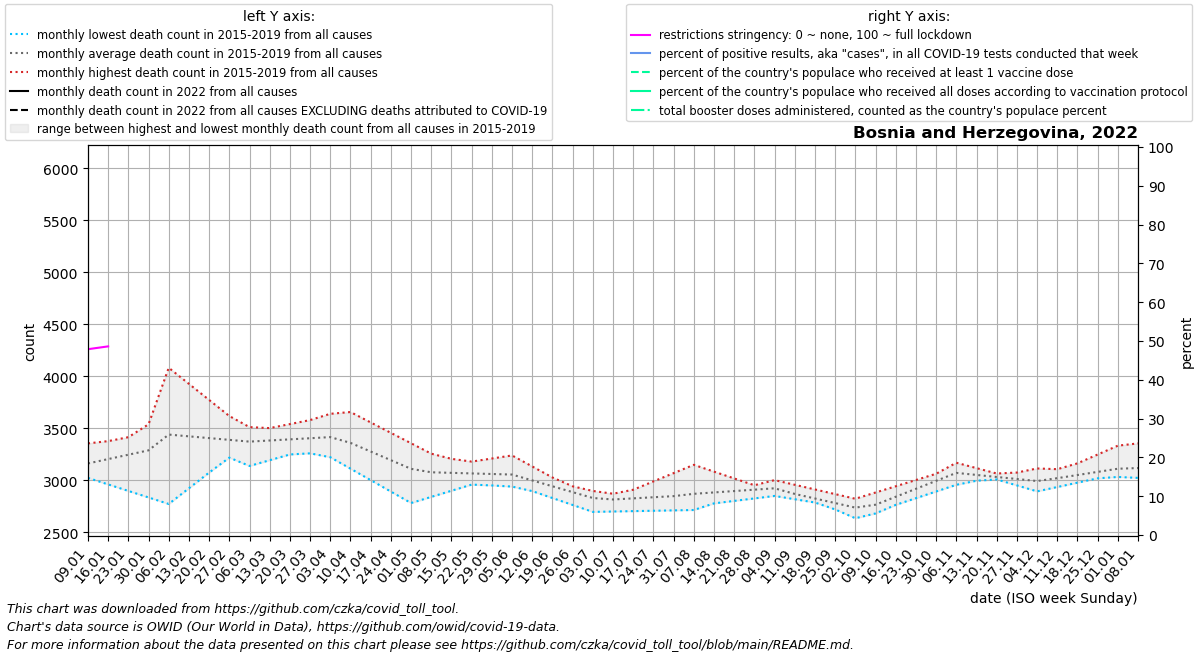

Values plotted in this chart, from the file beside it:
date, location, time_unit, time, deaths_2010_all_ages, deaths_2011_all_ages, deaths_2012_all_ages, deaths_2013_all_ages, deaths_2014_all_ages, deaths_2015_all_ages, deaths_2016_all_ages, deaths_2017_all_ages, deaths_2018_all_ages, deaths_2019_all_ages, deaths_2020_all_ages, deaths_2021_all_ages, deaths_2022_all_ages, new_deaths, new_cases_smoothed, new_tests_smoothed, positive_test_percent, stringency_index, people_vaccinated, people_fully_vaccinated
2022-01-09, Bosnia and Herzegovina, monthly, 1, , , , , , , 3168, 3356, 3024, 3104, 3066, 5334, , 813.4, 5497, 10746, 18.12, 47.88, , 
2022-01-16, Bosnia and Herzegovina, monthly, 2, , , , , , , 3292, 3378, 2962, 3189, 3000, 4707, , 770.8, 13555, 0.0, , 48.61, , 
2022-01-23, Bosnia and Herzegovina, monthly, 3, , , , , , , 3415, 3399, 2899, 3274, 2933, 4080, , 728.2, 16286, 0.0, , , , 
2022-01-30, Bosnia and Herzegovina, monthly, 4, , , , , , , 3539, 3421, 2837, 3359, 2866, 3452, , 685.6, 2350, 0.0, , , , 
2022-02-06, Bosnia and Herzegovina, monthly, 5, , , , , , 4082, 3459, 3443, 2774, 3444, 2800, 3452, , , , , , , , 
2022-02-13, Bosnia and Herzegovina, monthly, 6, , , , , , 3928, 3379, 3425, 2925, 3461, 2901, 3453, , , , , , , , 
2022-02-20, Bosnia and Herzegovina, monthly, 7, , , , , , 3773, 3299, 3408, 3076, 3478, 3002, 3454, , , , , , , , 
2022-02-27, Bosnia and Herzegovina, monthly, 8, , , , , , 3618, 3219, 3390, 3226, 3495, 3102, 3454, , , , , , , , 
2022-03-06, Bosnia and Herzegovina, monthly, 9, , , , , , 3464, 3139, 3372, 3377, 3512, 3203, 3721, , , , , , , , 
2022-03-13, Bosnia and Herzegovina, monthly, 10, , , , , , 3503, 3194, 3335, 3443, 3444, 3156, 3987, , , , , , , , 
2022-03-20, Bosnia and Herzegovina, monthly, 11, , , , , , 3541, 3250, 3298, 3508, 3376, 3110, 4254, , , , , , , , 
2022-03-27, Bosnia and Herzegovina, monthly, 12, , , , , , 3580, 3305, 3260, 3574, 3307, 3063, 4520, , , , , , , , 
2022-04-03, Bosnia and Herzegovina, monthly, 13, , , , , , 3618, 3360, 3223, 3640, 3239, 3017, 4787, , , , , , , , 
2022-04-10, Bosnia and Herzegovina, monthly, 14, , , , , , 3657, 3269, 3113, 3549, 3216, 2970, 5103, , , , , , , , 
2022-04-17, Bosnia and Herzegovina, monthly, 15, , , , , , 3557, 3178, 3003, 3458, 3192, 3029, 5419, , , , , , , , 
2022-04-24, Bosnia and Herzegovina, monthly, 16, , , , , , 3457, 3086, 2893, 3368, 3169, 3088, 5735, , , , , , , , 
2022-05-01, Bosnia and Herzegovina, monthly, 17, , , , , , 3357, 2995, 2783, 3277, 3145, 3148, 6051, , , , , , , , 
2022-05-08, Bosnia and Herzegovina, monthly, 18, , , , , , 3257, 2984, 2842, 3186, 3122, 3207, 5685, , , , , , , , 
2022-05-15, Bosnia and Herzegovina, monthly, 19, , , , , , 3208, 2973, 2901, 3130, 3152, 3140, 5320, , , , , , , , 
2022-05-22, Bosnia and Herzegovina, monthly, 20, , , , , , 3158, 2963, 2960, 3075, 3181, 3072, 4954, , , , , , , , 
2022-05-29, Bosnia and Herzegovina, monthly, 21, , , , , , 3108, 2952, 3019, 3020, 3210, 3005, 4589, , , , , , , , 
2022-06-05, Bosnia and Herzegovina, monthly, 22, , , , , , 3059, 2941, 3078, 2964, 3240, 2938, 4223, , , , , , , , 
2022-06-12, Bosnia and Herzegovina, monthly, 23, , , , , , 3013, 2922, 3033, 2898, 3134, 2941, 3986, , , , , , , , 
2022-06-19, Bosnia and Herzegovina, monthly, 24, , , , , , 2968, 2904, 2988, 2831, 3028, 2944, 3750, , , , , , , , 
2022-06-26, Bosnia and Herzegovina, monthly, 25, , , , , , 2922, 2885, 2944, 2764, 2923, 2947, 3513, , , , , , , , 
2022-07-03, Bosnia and Herzegovina, monthly, 26, , , , , , 2877, 2866, 2899, 2698, 2817, 2950, 3276, , , , , , , , 
2022-07-10, Bosnia and Herzegovina, monthly, 27, , , , , , 2831, 2832, 2872, 2702, 2847, 2953, 3224, , , , , , , , 
2022-07-17, Bosnia and Herzegovina, monthly, 28, , , , , , 2911, 2799, 2846, 2705, 2878, 2981, 3172, , , , , , , , 
2022-07-24, Bosnia and Herzegovina, monthly, 29, , , , , , 2990, 2766, 2819, 2709, 2908, 3010, 3119, , , , , , , , 
2022-07-31, Bosnia and Herzegovina, monthly, 30, , , , , , 3070, 2732, 2793, 2712, 2939, 3038, 3067, , , , , , , , 
2022-08-07, Bosnia and Herzegovina, monthly, 31, , , , , , 3150, 2756, 2766, 2716, 2969, 3066, 3057, , , , , , , , 
2022-08-14, Bosnia and Herzegovina, monthly, 32, , , , , , 3085, 2780, 2818, 2788, 2953, 3119, 3048, , , , , , , , 
2022-08-21, Bosnia and Herzegovina, monthly, 33, , , , , , 3019, 2803, 2870, 2860, 2937, 3171, 3038, , , , , , , , 
2022-08-28, Bosnia and Herzegovina, monthly, 34, , , , , , 2954, 2827, 2923, 2931, 2921, 3224, 3029, , , , , , , , 
2022-09-04, Bosnia and Herzegovina, monthly, 35, , , , , , 2888, 2851, 2975, 3003, 2905, 3276, 3019, , , , , , , , 
2022-09-11, Bosnia and Herzegovina, monthly, 36, , , , , , 2823, 2820, 2890, 2958, 2861, 3329, 3209, , , , , , , , 
2022-09-18, Bosnia and Herzegovina, monthly, 37, , , , , , 2809, 2788, 2806, 2914, 2816, 3362, 3399, , , , , , , , 
2022-09-25, Bosnia and Herzegovina, monthly, 38, , , , , , 2795, 2756, 2722, 2869, 2772, 3394, 3589, , , , , , , , 
2022-10-02, Bosnia and Herzegovina, monthly, 39, , , , , , 2781, 2725, 2637, 2824, 2727, 3426, 3779, , , , , , , , 
2022-10-09, Bosnia and Herzegovina, monthly, 40, , , , , , 2767, 2799, 2701, 2884, 2683, 3459, , , , , , , , , 
2022-10-16, Bosnia and Herzegovina, monthly, 41, , , , , , 2829, 2873, 2765, 2944, 2805, 3471, , , , , , , , , 
2022-10-23, Bosnia and Herzegovina, monthly, 42, , , , , , 2891, 2947, 2830, 3004, 2926, 3482, , , , , , , , , 
2022-10-30, Bosnia and Herzegovina, monthly, 43, , , , , , 2953, 3021, 2894, 3064, 3048, 3494, , , , , , , , , 
2022-11-06, Bosnia and Herzegovina, monthly, 44, , , , , , 3015, 3095, 2958, 3124, 3170, 3506, , , , , , , , , 
2022-11-13, Bosnia and Herzegovina, monthly, 45, , , , , , 3012, 3070, 2997, 3067, 3118, 3887, , , , , , , , , 
2022-11-20, Bosnia and Herzegovina, monthly, 46, , , , , , 3009, 3044, 3036, 3010, 3066, 4268, , , , , , , , , 
2022-11-27, Bosnia and Herzegovina, monthly, 47, , , , , , 3007, 3019, 3076, 2952, 3015, 4648, , , , , , , , , 
2022-12-04, Bosnia and Herzegovina, monthly, 48, , , , , , 3004, 2994, 3115, 2895, 2963, 5029, , , , , , , , , 
2022-12-11, Bosnia and Herzegovina, monthly, 49, , , , , , 3001, 3079, 3108, 2937, 2984, 5410, , , , , , , , , 
2022-12-18, Bosnia and Herzegovina, monthly, 50, , , , , , 3012, 3164, 3101, 2979, 3004, 5548, , , , , , , , , 
2022-12-25, Bosnia and Herzegovina, monthly, 51, , , , , , 3022, 3249, 3094, 3020, 3025, 5686, , , , , , , , , 
2023-01-01, Bosnia and Herzegovina, monthly, 52, , , , , , 3033, 3334, 3087, 3062, 3045, 5824, , , , , , , , , 
2023-01-08, Bosnia and Herzegovina, monthly, 1, , , , , , 3044, 3356, 3024, 3104, 3066, 5962, , , , , , , , , 
